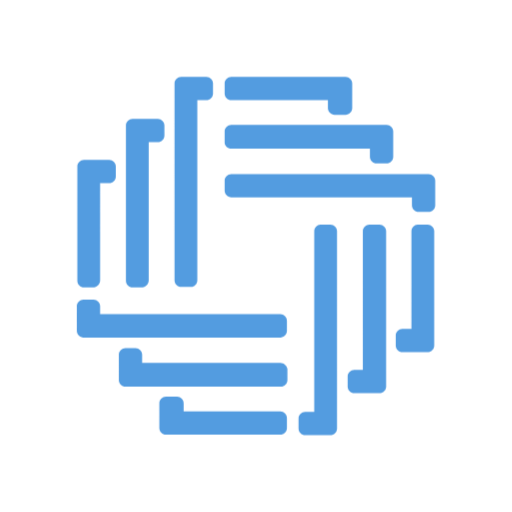
t = 0.00 s
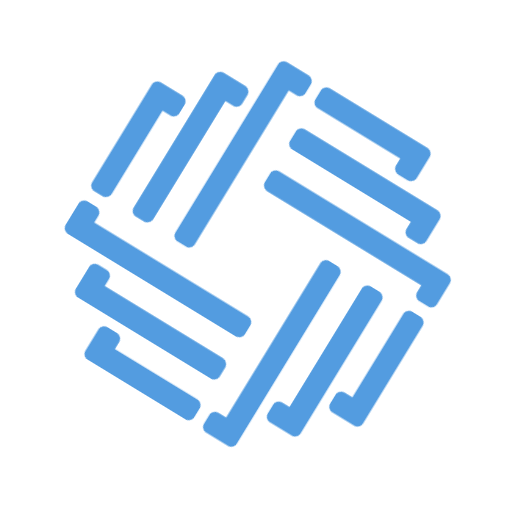
t = 0.50 s
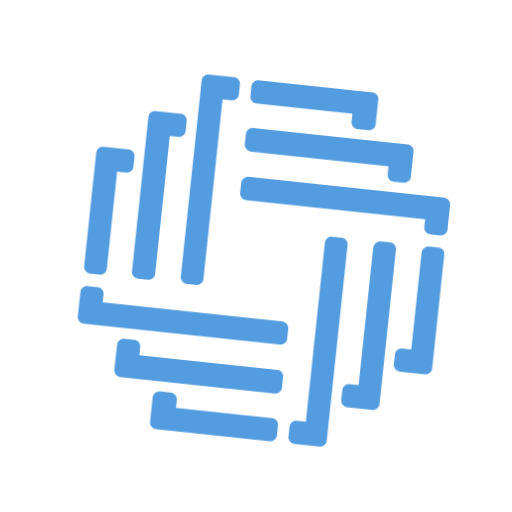
t = 1.00 s
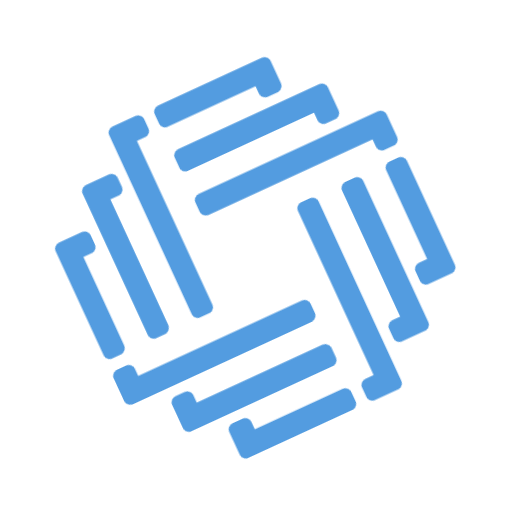
t = 1.50 s

The animated SVG that drew these frames (rendered in a browser with its animation timeline set to each time). Animation: 1 CSS @keyframes rule; one cycle of 2.00 s, repeats indefinitely.

<svg id="e1dWAb7iZsX1" xmlns="http://www.w3.org/2000/svg" xmlns:xlink="http://www.w3.org/1999/xlink"
    viewBox="0 0 100 100" shape-rendering="geometricPrecision" text-rendering="geometricPrecision">
    <style>
        <![CDATA[#e1dWAb7iZsX2_tr {animation: e1dWAb7iZsX2_tr__tr 2000ms linear infinite normal forwards}@keyframes e1dWAb7iZsX2_tr__tr { 0% {transform: translate(50.8px,50.400007px) rotate(360deg);animation-timing-function: cubic-bezier(0.645,0.045,0.355,1)} 100% {transform: translate(50.8px,50.400007px) rotate(720deg)}}]]></style>
    <g id="e1dWAb7iZsX2_tr" transform="translate(50.8,50.400007) rotate(360)">
        <path id="e1dWAb7iZsX2"
            d="M69.553107,44.755367L69.553107,63.837288L67.773446,63.837288C67.081356,63.837288,66.488136,64.430508,66.488136,65.122599L66.488136,67.1C66.488136,67.79209,67.081356,68.385311,67.773446,68.385311L72.716949,68.385311C73.40904,68.385311,74.00226,67.79209,74.00226,67.1L74.00226,44.755367C74.00226,44.063277,73.40904,43.470056,72.716949,43.470056L70.739548,43.470056C70.146328,43.470056,69.553107,44.063277,69.553107,44.755367ZM60.061582,44.755367L60.061582,71.845763L58.380791,71.845763C57.688701,71.845763,57.09548,72.438983,57.09548,73.131073L57.09548,75.108475C57.09548,75.800565,57.688701,76.393785,58.380791,76.393785L63.324294,76.393785C64.016384,76.393785,64.609605,75.800565,64.609605,75.108475L64.609605,44.755367C64.609605,44.063277,64.016384,43.470056,63.324294,43.470056L61.346893,43.470056C60.654802,43.470056,60.061582,44.063277,60.061582,44.755367ZM50.570056,44.755367L50.570056,80.051977L48.790395,80.051977C48.098305,80.051977,47.505085,80.645198,47.505085,81.337288L47.505085,83.314689C47.505085,84.00678,48.098305,84.6,48.790395,84.6L53.733898,84.6C54.425989,84.6,55.019209,84.00678,55.019209,83.314689L55.019209,44.755367C55.019209,44.063277,54.425989,43.470056,53.733898,43.470056L51.756497,43.470056C51.163277,43.470056,50.570056,44.063277,50.570056,44.755367ZM8.748023,54.345763L8.748023,35.362712L10.527684,35.362712C11.219774,35.362712,11.812994,34.769492,11.812994,34.077401L11.812994,32.1C11.812994,31.40791,11.219774,30.814689,10.527684,30.814689L5.584181,30.814689C4.89209,30.814689,4.29887,31.40791,4.29887,32.1L4.29887,54.444633C4.29887,55.136723,4.89209,55.729944,5.584181,55.729944L7.561582,55.729944C8.154802,55.631073,8.748023,55.037853,8.748023,54.345763ZM18.239548,54.345763L18.239548,27.354237L20.019209,27.354237C20.711299,27.354237,21.30452,26.761017,21.30452,26.068927L21.30452,24.091525C21.30452,23.399435,20.711299,22.806215,20.019209,22.806215L15.075706,22.806215C14.383616,22.806215,13.790395,23.399435,13.790395,24.091525L13.790395,54.444633C13.790395,55.136723,14.383616,55.729944,15.075706,55.729944L17.053107,55.729944C17.646328,55.631073,18.239548,55.037853,18.239548,54.345763ZM27.731073,54.345763L27.731073,19.148023L29.510734,19.148023C30.202825,19.148023,30.796045,18.554802,30.796045,17.862712L30.796045,15.885311C30.796045,15.19322,30.202825,14.6,29.510734,14.6L24.567232,14.6C23.875141,14.6,23.281921,15.19322,23.281921,15.885311L23.281921,54.345763C23.281921,55.037853,23.875141,55.631073,24.567232,55.631073L26.544633,55.631073C27.137853,55.631073,27.731073,55.037853,27.731073,54.345763ZM34.355367,19.148023L53.239548,19.148023L53.239548,20.729944C53.239548,21.422034,53.832768,22.015254,54.524859,22.015254L56.7,22.015254C57.39209,22.015254,57.985311,21.422034,57.985311,20.729944L57.985311,15.885311C57.985311,15.19322,57.39209,14.6,56.7,14.6L34.355367,14.6C33.663277,14.6,33.070056,15.19322,33.070056,15.885311L33.070056,17.862712C33.070056,18.554802,33.663277,19.148023,34.355367,19.148023ZM34.355367,28.639548L61.445763,28.639548L61.445763,30.221469C61.445763,30.913559,62.038983,31.50678,62.731073,31.50678L64.708475,31.50678C65.400565,31.50678,65.993785,30.913559,65.993785,30.221469L65.993785,25.277966C65.993785,24.585876,65.400565,23.992655,64.708475,23.992655L34.355367,23.992655C33.663277,23.992655,33.070056,24.585876,33.070056,25.277966L33.070056,27.453107C33.070056,28.046328,33.663277,28.639548,34.355367,28.639548ZM34.355367,38.131073L69.651977,38.131073L69.651977,39.712994C69.651977,40.405085,70.245198,40.998305,70.937288,40.998305L72.914689,40.998305C73.60678,40.998305,74.2,40.405085,74.2,39.712994L74.2,34.868362C74.2,34.176271,73.60678,33.583051,72.914689,33.583051L34.355367,33.583051C33.663277,33.583051,33.070056,34.176271,33.070056,34.868362L33.070056,36.845763C33.070056,37.537853,33.663277,38.131073,34.355367,38.131073ZM43.945763,79.953107L25.061582,79.953107L25.061582,78.371186C25.061582,77.679096,24.468362,77.085876,23.776271,77.085876L21.60113,77.085876C20.90904,77.085876,20.315819,77.679096,20.315819,78.371186L20.315819,83.215819C20.315819,83.90791,20.90904,84.50113,21.60113,84.50113L43.945763,84.50113C44.637853,84.50113,45.231073,83.90791,45.231073,83.215819L45.231073,81.238418C45.231073,80.546328,44.637853,79.953107,43.945763,79.953107ZM43.945763,70.461582L16.954237,70.461582L16.954237,68.879661C16.954237,68.187571,16.361017,67.59435,15.668927,67.59435L13.691525,67.59435C12.999435,67.59435,12.406215,68.187571,12.406215,68.879661L12.406215,73.823164C12.406215,74.515254,12.999435,75.108475,13.691525,75.108475L44.044633,75.108475C44.736723,75.108475,45.329944,74.515254,45.329944,73.823164L45.329944,71.648023C45.231073,71.054802,44.637853,70.461582,43.945763,70.461582ZM43.945763,60.970056L8.748023,60.970056L8.748023,59.388136C8.748023,58.696045,8.154802,58.102825,7.462712,58.102825L5.485311,58.102825C4.79322,58.102825,4.2,58.696045,4.2,59.388136L4.2,64.232768C4.2,64.924859,4.79322,65.518079,5.485311,65.518079L43.945763,65.518079C44.637853,65.518079,45.231073,64.924859,45.231073,64.232768L45.231073,62.255367C45.231073,61.563277,44.637853,60.970056,43.945763,60.970056Z"
            transform="translate(-40,-50.000007)" fill="rgb(83,156,224)" stroke="none"
            stroke-width="1" />
    </g>
</svg>